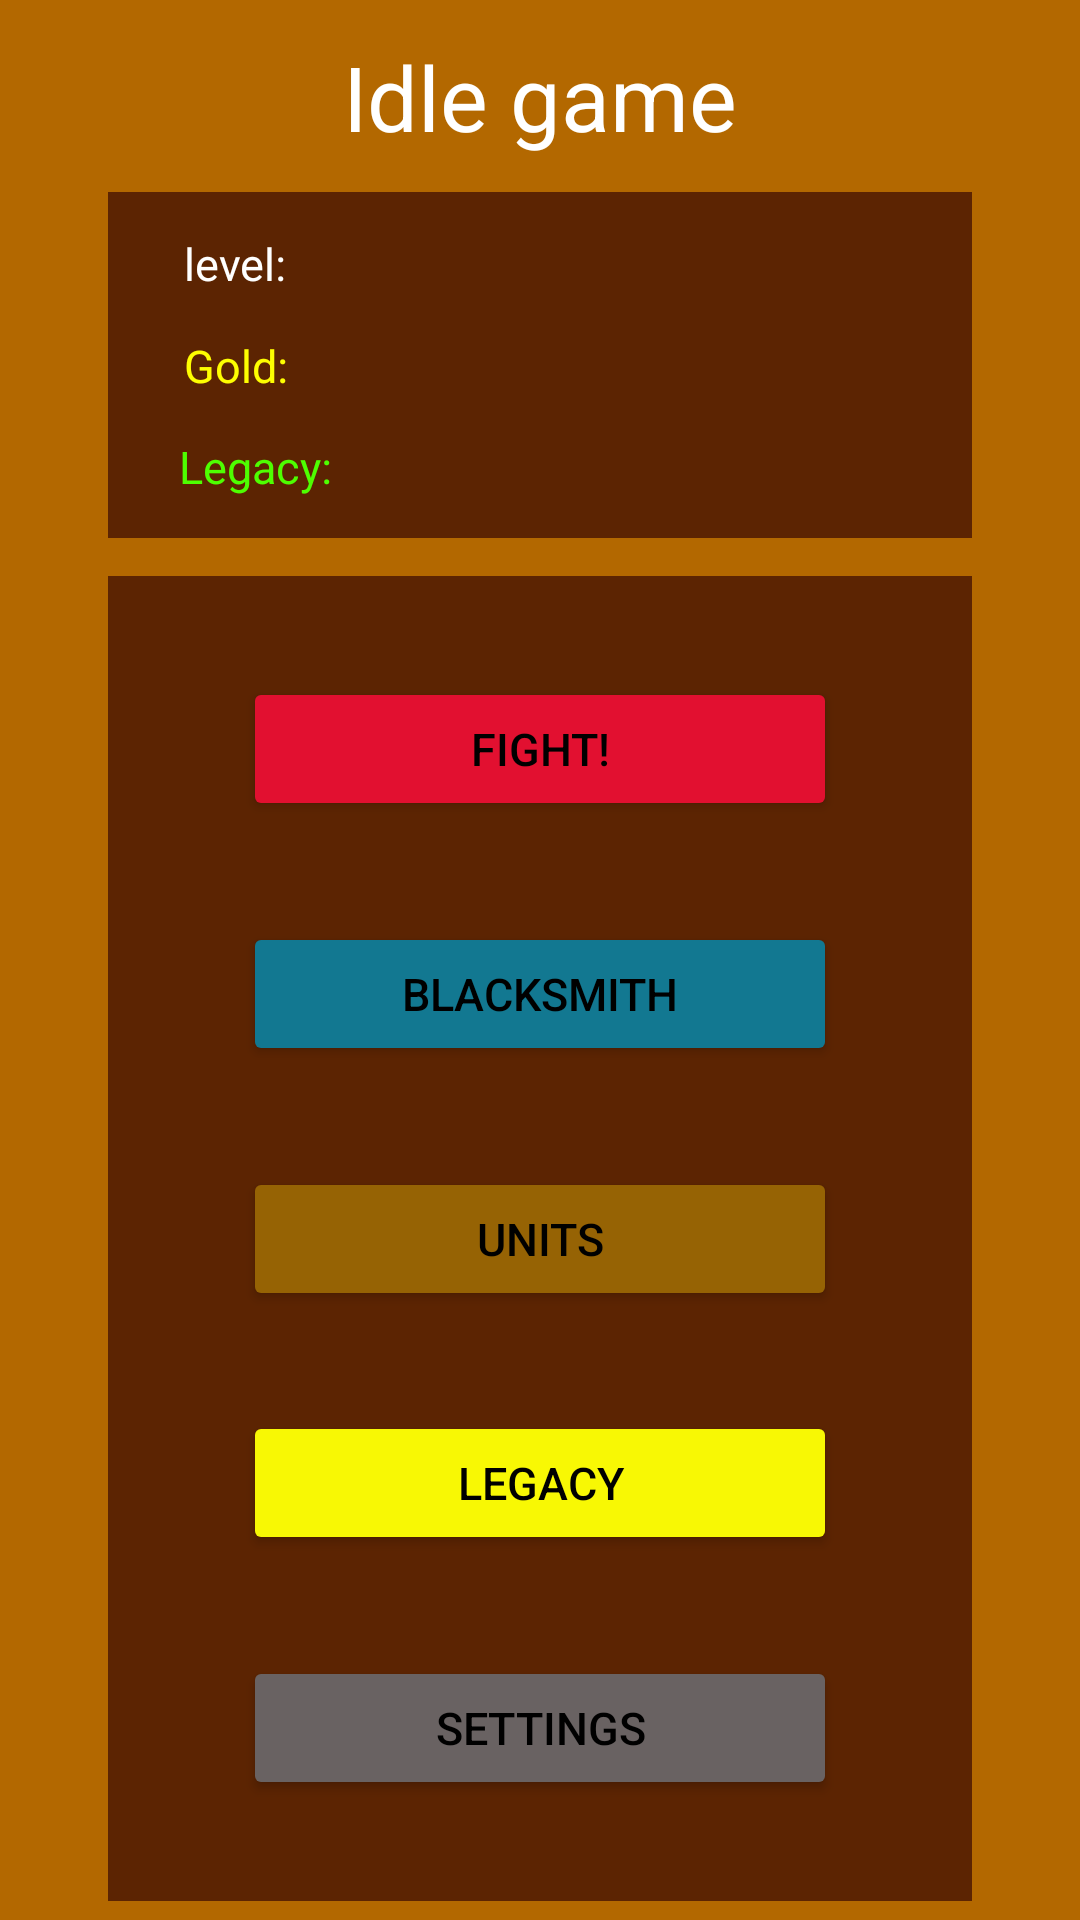

The Android layout XML behind this screen, and the referenced resources:
<!-- AndroidManifest.xml: application theme Theme.SemestralnaPraca_idleGame_Tibor_Michalov -->
<!-- res/layout/fragment_main_menu.xml -->
<?xml version="1.0" encoding="utf-8"?>
<FrameLayout
    xmlns:android="http://schemas.android.com/apk/res/android"
    xmlns:app="http://schemas.android.com/apk/res-auto"
    xmlns:tools="http://schemas.android.com/tools"
    android:layout_width="match_parent"
    android:layout_height="match_parent"
    android:background="?attr/fullscreenBackgroundColor"
    android:theme="@style/ThemeOverlay.SemestralnaPraca_idleGame_Tibor_Michalov.FullscreenContainer"
    tools:context=".main_menu">


    <androidx.constraintlayout.widget.ConstraintLayout
        android:layout_width="match_parent"
        android:layout_height="match_parent"
        android:background="#B36800"
        android:fitsSystemWindows="true">

        <androidx.constraintlayout.widget.Guideline
            android:id="@+id/main_menu_guideline_horizontal_middle"
            android:layout_width="wrap_content"
            android:layout_height="wrap_content"
            android:orientation="horizontal"
            app:layout_constraintGuide_percent="0.28" />

        <androidx.constraintlayout.widget.Guideline
            android:id="@+id/main_menu_guideline_horizontal_middle_2"
            android:layout_width="wrap_content"
            android:layout_height="wrap_content"
            android:orientation="horizontal"
            app:layout_constraintGuide_percent="0.30" />

        <androidx.constraintlayout.widget.Guideline
            android:id="@+id/main_menu_guideline_horizontal_top"
            android:layout_width="wrap_content"
            android:layout_height="wrap_content"
            android:orientation="horizontal"
            app:layout_constraintGuide_percent="0.1" />

        <androidx.constraintlayout.widget.Guideline
            android:id="@+id/main_menu_guideline_horizontal_bottom"
            android:layout_width="wrap_content"
            android:layout_height="wrap_content"
            android:orientation="horizontal"
            app:layout_constraintGuide_percent="0.99" />

        <androidx.constraintlayout.widget.Guideline
            android:id="@+id/main_menu_guideline_vertical_left"
            android:layout_width="wrap_content"
            android:layout_height="wrap_content"
            android:orientation="vertical"
            app:layout_constraintGuide_percent="0.1" />

        <androidx.constraintlayout.widget.Guideline
            android:id="@+id/main_menu_guideline_vertical_right"
            android:layout_width="wrap_content"
            android:layout_height="wrap_content"
            android:orientation="vertical"
            app:layout_constraintGuide_percent="0.90" />

        <TextView
            android:id="@+id/main_menu_idle_game"
            android:layout_width="wrap_content"
            android:layout_height="wrap_content"
            android:text="@string/idle_game_text"
            android:textSize="30sp"
            android:textColor="@color/white"
            app:layout_constraintTop_toTopOf="parent"
            app:layout_constraintRight_toRightOf="@id/main_menu_guideline_vertical_right"
            app:layout_constraintLeft_toLeftOf="@id/main_menu_guideline_vertical_left"
            app:layout_constraintBottom_toTopOf="@id/main_menu_guideline_horizontal_top"
            />

        <View
            android:id="@+id/main_menu_view_top"
            android:layout_width="0dp"
            android:layout_height="0dp"
            android:background="#5C2402"
            app:layout_constraintBottom_toTopOf="@+id/main_menu_guideline_horizontal_middle"
            app:layout_constraintHorizontal_bias="0.0"
            app:layout_constraintLeft_toLeftOf="@id/main_menu_guideline_vertical_left"
            app:layout_constraintRight_toRightOf="@id/main_menu_guideline_vertical_right"

            app:layout_constraintTop_toBottomOf="@id/main_menu_guideline_horizontal_top"
            app:layout_constraintVertical_bias="0.0" />

        <View
            android:id="@+id/main_menu_view_bottom"
            android:layout_width="0dp"
            android:layout_height="0dp"
            android:background="#5C2402"
            app:layout_constraintBottom_toTopOf="@id/main_menu_guideline_horizontal_bottom"
            app:layout_constraintLeft_toLeftOf="@id/main_menu_guideline_vertical_left"
            app:layout_constraintRight_toRightOf="@id/main_menu_guideline_vertical_right"
            app:layout_constraintTop_toBottomOf="@id/main_menu_guideline_horizontal_middle_2"

            />

        <TextView
            android:id="@+id/main_menu_level_text"
            android:layout_width="wrap_content"
            android:layout_height="wrap_content"
            android:textSize="15sp"
            android:textColor="@color/white"
            android:text="@string/level_text"
            app:layout_constraintTop_toBottomOf="@id/main_menu_guideline_horizontal_top"
            app:layout_constraintRight_toLeftOf="@id/main_menu_guideline_vertical_right"
            app:layout_constraintLeft_toLeftOf="@id/main_menu_guideline_vertical_left"
            app:layout_constraintBottom_toTopOf="@id/main_menu_gold_text"
            app:layout_constraintHorizontal_bias="0.1"


            />

        <TextView
            android:id="@+id/main_menu_gold_text"
            android:layout_width="wrap_content"
            android:layout_height="wrap_content"
            android:textSize="15sp"
            android:textColor="#FEFE01"
            android:text="@string/gold_text"
            app:layout_constraintTop_toBottomOf="@id/main_menu_level_text"
            app:layout_constraintRight_toRightOf="@id/main_menu_guideline_vertical_right"
            app:layout_constraintLeft_toLeftOf="@id/main_menu_guideline_vertical_left"
            app:layout_constraintBottom_toTopOf="@id/main_menu_legacy_text"
            app:layout_constraintHorizontal_bias="0.1"

            />

        <TextView
            android:id="@+id/main_menu_legacy_text"
            android:layout_width="wrap_content"
            android:layout_height="wrap_content"
            android:textSize="15sp"
            android:textColor="#4EFE01"
            android:text="@string/legacy_text"
            app:layout_constraintTop_toBottomOf="@id/main_menu_gold_text"
            app:layout_constraintRight_toRightOf="@id/main_menu_guideline_vertical_right"
            app:layout_constraintLeft_toLeftOf="@id/main_menu_guideline_vertical_left"
            app:layout_constraintBottom_toTopOf="@id/main_menu_guideline_horizontal_middle"
            app:layout_constraintHorizontal_bias="0.1"

            />


        <Button
            android:id="@+id/main_menu_fight_button"
            android:layout_width="0dp"
            android:layout_height="wrap_content"
            android:text="@string/fight_text"
            android:backgroundTint="#E21030"
            android:textSize="15sp"
            android:textColor="@color/black"
            app:layout_constraintWidth_percent="0.55"


            app:layout_constraintTop_toBottomOf="@id/main_menu_guideline_horizontal_middle_2"
            app:layout_constraintLeft_toRightOf="@id/main_menu_guideline_vertical_left"
            app:layout_constraintRight_toLeftOf="@id/main_menu_guideline_vertical_right"
            app:layout_constraintBottom_toTopOf="@id/main_menu_blacksmith_button"
            />

        <Button
            android:id="@+id/main_menu_blacksmith_button"
            android:layout_width="0dp"
            android:layout_height="wrap_content"
            android:text="@string/blacksmith_text"
            android:backgroundTint="#127891"
            android:textSize="15sp"
            android:textColor="@color/black"
            app:layout_constraintWidth_percent="0.55"

            app:layout_constraintTop_toBottomOf="@id/main_menu_fight_button"
            app:layout_constraintLeft_toRightOf="@id/main_menu_guideline_vertical_left"
            app:layout_constraintRight_toLeftOf="@id/main_menu_guideline_vertical_right"
            app:layout_constraintBottom_toTopOf="@id/main_menu_units_button"
            />
        <Button
            android:id="@+id/main_menu_units_button"
            android:layout_width="0dp"
            android:layout_height="wrap_content"
            android:text="@string/units_text"
            android:backgroundTint="#966304"
            android:textSize="15sp"
            android:textColor="@color/black"
            app:layout_constraintWidth_percent="0.55"

            app:layout_constraintTop_toBottomOf="@id/main_menu_blacksmith_button"
            app:layout_constraintLeft_toRightOf="@id/main_menu_guideline_vertical_left"
            app:layout_constraintRight_toLeftOf="@id/main_menu_guideline_vertical_right"
            app:layout_constraintBottom_toTopOf="@id/main_menu_legacy_button"
            />
        <Button
            android:id="@+id/main_menu_legacy_button"
            android:layout_width="0dp"
            android:layout_height="wrap_content"
            android:text="@string/legacy_button_text"
            android:backgroundTint="#F8F804"
            android:textSize="15sp"
            android:textColor="@color/black"
            app:layout_constraintWidth_percent="0.55"

            app:layout_constraintTop_toBottomOf="@id/main_menu_units_button"
            app:layout_constraintLeft_toRightOf="@id/main_menu_guideline_vertical_left"
            app:layout_constraintRight_toLeftOf="@id/main_menu_guideline_vertical_right"
            app:layout_constraintBottom_toTopOf="@id/main_menu_settings_button"
            />
        <Button
            android:id="@+id/main_menu_settings_button"
            android:layout_width="0dp"
            android:layout_height="wrap_content"
            android:text="@string/settings_button_text"
            android:backgroundTint="#696262"
            android:textSize="15sp"
            android:textColor="@color/black"
            app:layout_constraintWidth_percent="0.55"

            app:layout_constraintTop_toBottomOf="@id/main_menu_legacy_button"
            app:layout_constraintLeft_toRightOf="@id/main_menu_guideline_vertical_left"
            app:layout_constraintRight_toLeftOf="@id/main_menu_guideline_vertical_right"
            app:layout_constraintBottom_toTopOf="@id/main_menu_guideline_horizontal_bottom"
            />

    </androidx.constraintlayout.widget.ConstraintLayout>


</FrameLayout>
<!-- resources referenced by this layout -->
<resources>
  <color name="black">#FF000000</color>
  <color name="white">#FFFFFFFF</color>
  <string name="blacksmith_text">Blacksmith</string>
  <string name="fight_text">Fight!</string>
  <string name="gold_text">Gold: </string>
  <string name="idle_game_text">Idle game</string>
  <string name="legacy_button_text">legacy</string>
  <string name="legacy_text">Legacy:</string>
  <string name="level_text">level: </string>
  <string name="settings_button_text">settings</string>
  <string name="units_text">Units</string>
  <style name="ThemeOverlay.SemestralnaPraca_idleGame_Tibor_Michalov.FullscreenContainer" parent="">
          <item name="fullscreenBackgroundColor">@color/light_blue_600</item>
          <item name="fullscreenTextColor">@color/light_blue_A200</item>
      </style>
  <style name="Theme.SemestralnaPraca_idleGame_Tibor_Michalov" parent="Theme.MaterialComponents.DayNight.DarkActionBar">
          
          <item name="colorPrimary">@color/purple_500</item>
          <item name="colorPrimaryVariant">@color/purple_700</item>
          <item name="colorOnPrimary">@color/white</item>
          
          <item name="colorSecondary">@color/teal_200</item>
          <item name="colorSecondaryVariant">@color/teal_700</item>
          <item name="colorOnSecondary">@color/black</item>
          
          <item name="android:statusBarColor" tools:targetApi="l">?attr/colorPrimaryVariant</item>
          
      </style>
  <color name="light_blue_600">#FF039BE5</color>
  <color name="light_blue_A200">#FF40C4FF</color>
  <color name="purple_500">#FF6200EE</color>
  <color name="purple_700">#FF3700B3</color>
  <color name="teal_200">#FF03DAC5</color>
  <color name="teal_700">#FF018786</color>
</resources>
